Photos from the image-classification dataset "dataset_spectrograms" in the GitHub repository sanafathima-00/AI-Based-Early-Detection-of-Alzheimer-s-from-Patient-Speech. Its 2 classes are: cognitively impaired, normal.

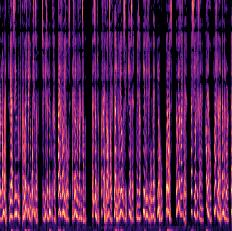
Label: normal

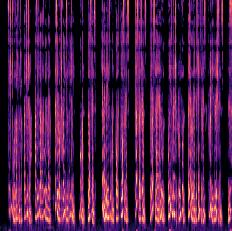
Label: normal

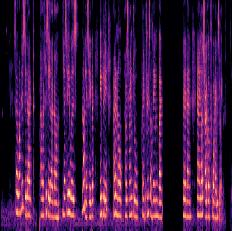
Label: cognitively impaired

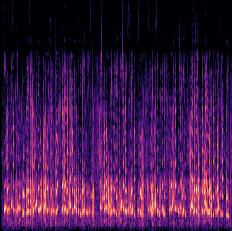
Label: cognitively impaired

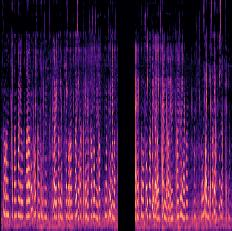
Label: cognitively impaired

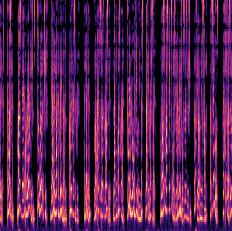
Label: normal
